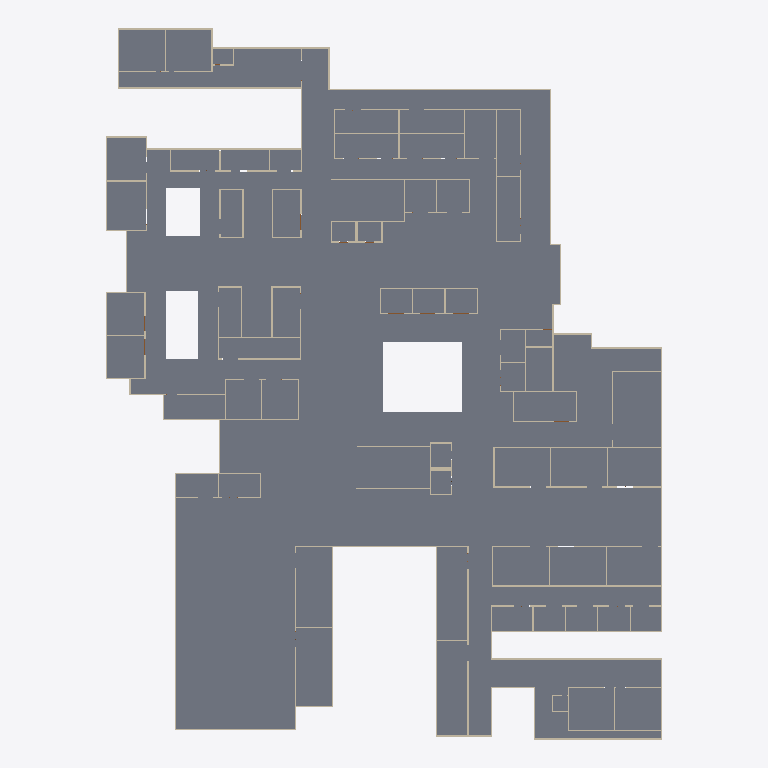
Plan cut of the same IFC building model at storey 'Level 0' (level 0.00 m, cut at 1.40 m), seen from above with north up, elements coloured by IFC class: 127 walls (beige), 2 slabs (grey). Cut surfaces are drawn darker.
Extent 109.6 m × 139.9 m × 8.5 m (x, y, z). Storeys (3): Level 0 at 0.00 m; Level 1 at 4.00 m; Level 2 at 8.00 m. Elements (479): 350 IfcWallStandardCase, 124 IfcDoor, 5 IfcSlab.

HEADER;
FILE_DESCRIPTION(('ViewDefinition [CoordinationView_V2.0]','RevitIdentifiers [ContentGUID: 6caf49a7-388a-42ec-a85c-3db332a2d7dd, VersionGUID: b9a6d44d-cf3a-4ca7-8943-2f8f6411078e, NumberOfSaves: 19]','CoordinateReference [CoordinateBase: Shared Coordinates]'),'2;1');
FILE_NAME('Market.ifc','2026-05-15T19:01:08+05:30',(''),(''),'ODA SDAI 24.12','Autodesk Revit 25.4.30.30 (ENG) - IFC 25.4.30.30','');
FILE_SCHEMA(('IFC2X3'));
ENDSEC;
DATA;
#29=IFCPROJECT('1ihqcdE8f2xAXSFRFDNIWj',#18,'Project Number',$,$,'Project Name','Project Status',(#24),#48029);
#48=IFCSITE('1ihqcdE8f2xAXSFRFDNIWl',#18,'Default',$,$,#47,$,$,.ELEMENT.,(51,30,23,112487),(0,-7,-37,-956022),0.0,$,$);
#34=IFCBUILDING('1ihqcdE8f2xAXSFRFDNIWi',#18,'',$,$,#32,$,'',.ELEMENT.,$,$,#33);
#37=IFCBUILDINGSTOREY('3Zu5Bv0LOHrPC10026FoQQ',#18,'Level 0',$,'Level:Circle Head - Project Datum',#36,$,'Level 0',.ELEMENT.,0.0);
#41=IFCBUILDINGSTOREY('15Z0v90RiHrPC20026FoKR',#18,'Level 1',$,'Level:Circle Head - Project Datum',#40,$,'Level 1',.ELEMENT.,3.999999999999999);
#45=IFCBUILDINGSTOREY('18rXVy9JvDNwCcZptiUDEk',#18,'Level 2',$,'Level:Circle Head - Project Datum',#44,$,'Level 2',.ELEMENT.,7.999999999999998);
#457=IFCSLAB('2fhUD$dW12O8inyojm8l5G',#18,'Floor:Floor-Grnd-Susp_65Scr-80Ins-100Blk-75PC:314322',$,'Floor:Floor-Grnd-Susp_65Scr-80Ins-100Blk-75PC',#50,#441,'314322',.FLOOR.);
#458=IFCSLAB('1SkUFUlFtzr9FxsvO6p$5V',#18,'Floor:Floor-Grnd-Susp_65Scr-80Ins-100Blk-75PC:314322:2',$,'Floor:Floor-Grnd-Susp_65Scr-80Ins-100Blk-75PC',#452,#451,'314322',.FLOOR.);
#1235=IFCWALLSTANDARDCASE('1uD1bf47D2IvqVg5x_38MA',#18,'Basic Wall:generic wall:337914',$,'Basic Wall:generic wall',#1223,#1227,'337914');
#2689=IFCWALLSTANDARDCASE('1uD1bf47D2IvqVg5x_39Nx',#18,'Basic Wall:generic wall:341899',$,'Basic Wall:generic wall',#2677,#2681,'341899');
#2960=IFCWALLSTANDARDCASE('1uD1bf47D2IvqVg5x_39MM',#18,'Basic Wall:generic wall:341990',$,'Basic Wall:generic wall',#2948,#2952,'341990');
#1281=IFCWALLSTANDARDCASE('1uD1bf47D2IvqVg5x_38fs',#18,'Basic Wall:generic wall:337926',$,'Basic Wall:generic wall',#1269,#1273,'337926');
#2937=IFCWALLSTANDARDCASE('1uD1bf47D2IvqVg5x_39MG',#18,'Basic Wall:generic wall:341984',$,'Basic Wall:generic wall',#2925,#2929,'341984');
#1925=IFCWALLSTANDARDCASE('1uD1bf47D2IvqVg5x_38gC',#18,'Basic Wall:generic wall:338172',$,'Basic Wall:generic wall',#1913,#1917,'338172');
#2482=IFCWALLSTANDARDCASE('1uD1bf47D2IvqVg5x_39Oc',#18,'Basic Wall:generic wall:341078',$,'Basic Wall:generic wall',#2470,#2474,'341078');
#1143=IFCWALLSTANDARDCASE('1uD1bf47D2IvqVg5x_38VT',#18,'Basic Wall:generic wall:337325',$,'Basic Wall:generic wall',#1131,#1135,'337325');
#1212=IFCWALLSTANDARDCASE('1uD1bf47D2IvqVg5x_38Uw',#18,'Basic Wall:generic wall:337354',$,'Basic Wall:generic wall',#1200,#1204,'337354');
#2280=IFCWALLSTANDARDCASE('1uD1bf47D2IvqVg5x_39PM',#18,'Basic Wall:generic wall:341030',$,'Basic Wall:generic wall',#2268,#2272,'341030');
#1005=IFCWALLSTANDARDCASE('1uD1bf47D2IvqVg5x_38S7',#18,'Basic Wall:generic wall:337271',$,'Basic Wall:generic wall',#993,#997,'337271');
#2170=IFCWALLSTANDARDCASE('1uD1bf47D2IvqVg5x_38j0',#18,'Basic Wall:generic wall:338224',$,'Basic Wall:generic wall',#2158,#2162,'338224');
#3328=IFCWALLSTANDARDCASE('1uD1bf47D2IvqVg5x_39sL',#18,'Basic Wall:generic wall:344037',$,'Basic Wall:generic wall',#3316,#3320,'344037');
#2735=IFCWALLSTANDARDCASE('1uD1bf47D2IvqVg5x_39Nd',#18,'Basic Wall:generic wall:341911',$,'Basic Wall:generic wall',#2723,#2727,'341911');
#3075=IFCWALLSTANDARDCASE('1uD1bf47D2IvqVg5x_39td',#18,'Basic Wall:generic wall:343959',$,'Basic Wall:generic wall',#3063,#3067,'343959');
#1350=IFCWALLSTANDARDCASE('1uD1bf47D2IvqVg5x_38f0',#18,'Basic Wall:generic wall:337968',$,'Basic Wall:generic wall',#1338,#1342,'337968');
#3121=IFCWALLSTANDARDCASE('1uD1bf47D2IvqVg5x_39tJ',#18,'Basic Wall:generic wall:343971',$,'Basic Wall:generic wall',#3109,#3113,'343971');
#2101=IFCWALLSTANDARDCASE('1uD1bf47D2IvqVg5x_38jk',#18,'Basic Wall:generic wall:338206',$,'Basic Wall:generic wall',#2089,#2093,'338206');
#3714=IFCWALLSTANDARDCASE('1uD1bf47D2IvqVg5x_3EBW',#18,'Basic Wall:generic wall:344208',$,'Basic Wall:generic wall',#3702,#3706,'344208');
#3890=IFCWALLSTANDARDCASE('1uD1bf47D2IvqVg5x_3EAs',#18,'Basic Wall:generic wall:344262',$,'Basic Wall:generic wall',#3878,#3882,'344262');
#2303=IFCWALLSTANDARDCASE('1uD1bf47D2IvqVg5x_39PS',#18,'Basic Wall:generic wall:341036',$,'Basic Wall:generic wall',#2291,#2295,'341036');
#2349=IFCWALLSTANDARDCASE('1uD1bf47D2IvqVg5x_39P8',#18,'Basic Wall:generic wall:341048',$,'Basic Wall:generic wall',#2337,#2341,'341048');
#3259=IFCWALLSTANDARDCASE('1uD1bf47D2IvqVg5x_39sZ',#18,'Basic Wall:generic wall:344019',$,'Basic Wall:generic wall',#3247,#3251,'344019');
#4215=IFCWALLSTANDARDCASE('1uD1bf47D2IvqVg5x_3ED$',#18,'Basic Wall:generic wall:344335',$,'Basic Wall:generic wall',#4203,#4207,'344335');
#1695=IFCWALLSTANDARDCASE('1uD1bf47D2IvqVg5x_38hI',#18,'Basic Wall:generic wall:338082',$,'Basic Wall:generic wall',#1683,#1687,'338082');
#3783=IFCWALLSTANDARDCASE('1uD1bf47D2IvqVg5x_3EBO',#18,'Basic Wall:generic wall:344232',$,'Basic Wall:generic wall',#3771,#3775,'344232');
#4990=IFCWALLSTANDARDCASE('1uD1bf47D2IvqVg5x_3FdE',#18,'Basic Wall:generic wall:351166',$,'Basic Wall:generic wall',#4978,#4982,'351166');
#3829=IFCWALLSTANDARDCASE('1uD1bf47D2IvqVg5x_3EB4',#18,'Basic Wall:generic wall:344244',$,'Basic Wall:generic wall',#3817,#3821,'344244');
#2014=IFCWALLSTANDARDCASE('1uD1bf47D2IvqVg5x_38j_',#18,'Basic Wall:generic wall:338190',$,'Basic Wall:generic wall',#2002,#2006,'338190');
#3052=IFCWALLSTANDARDCASE('1uD1bf47D2IvqVg5x_39fw',#18,'Basic Wall:generic wall:342026',$,'Basic Wall:generic wall',#3040,#3044,'342026');
#2390=IFCWALLSTANDARDCASE('1uD1bf47D2IvqVg5x_39PE',#18,'Basic Wall:generic wall:341054',$,'Basic Wall:generic wall',#2378,#2382,'341054');
#2234=IFCWALLSTANDARDCASE('1uD1bf47D2IvqVg5x_38nr',#18,'Basic Wall:generic wall:339461',$,'Basic Wall:generic wall',#2222,#2226,'339461');
#4921=IFCWALLSTANDARDCASE('1uD1bf47D2IvqVg5x_3FdM',#18,'Basic Wall:generic wall:351142',$,'Basic Wall:generic wall',#4909,#4913,'351142');
#4466=IFCWALLSTANDARDCASE('1uD1bf47D2IvqVg5x_3ECJ',#18,'Basic Wall:generic wall:344419',$,'Basic Wall:generic wall',#4454,#4458,'344419');
#4760=IFCWALLSTANDARDCASE('1uD1bf47D2IvqVg5x_3FlN',#18,'Basic Wall:generic wall:350631',$,'Basic Wall:generic wall',#4748,#4752,'350631');
#3852=IFCWALLSTANDARDCASE('1uD1bf47D2IvqVg5x_3EBA',#18,'Basic Wall:generic wall:344250',$,'Basic Wall:generic wall',#3840,#3844,'344250');
#1442=IFCWALLSTANDARDCASE('1uD1bf47D2IvqVg5x_38eu',#18,'Basic Wall:generic wall:337992',$,'Basic Wall:generic wall',#1430,#1434,'337992');
#2505=IFCWALLSTANDARDCASE('1uD1bf47D2IvqVg5x_39Oi',#18,'Basic Wall:generic wall:341084',$,'Basic Wall:generic wall',#2493,#2497,'341084');
#1258=IFCWALLSTANDARDCASE('1uD1bf47D2IvqVg5x_38fm',#18,'Basic Wall:generic wall:337920',$,'Basic Wall:generic wall',#1246,#1250,'337920');
#1074=IFCWALLSTANDARDCASE('1uD1bf47D2IvqVg5x_38Vb',#18,'Basic Wall:generic wall:337301',$,'Basic Wall:generic wall',#1062,#1066,'337301');
#1189=IFCWALLSTANDARDCASE('1uD1bf47D2IvqVg5x_38Uq',#18,'Basic Wall:generic wall:337348',$,'Basic Wall:generic wall',#1177,#1181,'337348');
#1833=IFCWALLSTANDARDCASE('1uD1bf47D2IvqVg5x_38gK',#18,'Basic Wall:generic wall:338148',$,'Basic Wall:generic wall',#1821,#1825,'338148');
#1603=IFCWALLSTANDARDCASE('1uD1bf47D2IvqVg5x_38hq',#18,'Basic Wall:generic wall:338052',$,'Basic Wall:generic wall',#1591,#1595,'338052');
#1626=IFCWALLSTANDARDCASE('1uD1bf47D2IvqVg5x_38hW',#18,'Basic Wall:generic wall:338064',$,'Basic Wall:generic wall',#1614,#1618,'338064');
#2037=IFCWALLSTANDARDCASE('1uD1bf47D2IvqVg5x_38jY',#18,'Basic Wall:generic wall:338194',$,'Basic Wall:generic wall',#2025,#2029,'338194');
#4898=IFCWALLSTANDARDCASE('1uD1bf47D2IvqVg5x_3FdG',#18,'Basic Wall:generic wall:351136',$,'Basic Wall:generic wall',#4886,#4890,'351136');
#1419=IFCWALLSTANDARDCASE('1uD1bf47D2IvqVg5x_38eo',#18,'Basic Wall:generic wall:337986',$,'Basic Wall:generic wall',#1407,#1411,'337986');
#2528=IFCWALLSTANDARDCASE('1uD1bf47D2IvqVg5x_39V0',#18,'Basic Wall:generic wall:341424',$,'Basic Wall:generic wall',#2516,#2520,'341424');
#3167=IFCWALLSTANDARDCASE('1uD1bf47D2IvqVg5x_39t5',#18,'Basic Wall:generic wall:343989',$,'Basic Wall:generic wall',#3155,#3159,'343989');
#5013=IFCWALLSTANDARDCASE('1uD1bf47D2IvqVg5x_3FnU',#18,'Basic Wall:Wall-Fnd_750Con_Footing:351790',$,'Basic Wall:Wall-Fnd_750Con_Footing',#5001,#5005,'351790');
#1465=IFCWALLSTANDARDCASE('1uD1bf47D2IvqVg5x_38e_',#18,'Basic Wall:generic wall:337998',$,'Basic Wall:generic wall',#1453,#1457,'337998');
#3305=IFCWALLSTANDARDCASE('1uD1bf47D2IvqVg5x_39sl',#18,'Basic Wall:generic wall:344031',$,'Basic Wall:generic wall',#3293,#3297,'344031');
#5177=IFCWALLSTANDARDCASE('1uD1bf47D2IvqVg5x_3FmA',#18,'Basic Wall:generic wall:351866',$,'Basic Wall:generic wall',#5165,#5169,'351866');
#4330=IFCWALLSTANDARDCASE('1uD1bf47D2IvqVg5x_3ED9',#18,'Basic Wall:generic wall:344377',$,'Basic Wall:generic wall',#4318,#4322,'344377');
#5037=IFCWALLSTANDARDCASE('1uD1bf47D2IvqVg5x_3Fm$',#18,'Basic Wall:generic wall:351823',$,'Basic Wall:generic wall',#5025,#5029,'351823');
#2666=IFCWALLSTANDARDCASE('1uD1bf47D2IvqVg5x_39Nr',#18,'Basic Wall:generic wall:341893',$,'Basic Wall:generic wall',#2654,#2658,'341893');
#2873=IFCWALLSTANDARDCASE('1uD1bf47D2IvqVg5x_39Ma',#18,'Basic Wall:generic wall:341972',$,'Basic Wall:generic wall',#2861,#2865,'341972');
#3190=IFCWALLSTANDARDCASE('1uD1bf47D2IvqVg5x_39tB',#18,'Basic Wall:generic wall:343995',$,'Basic Wall:generic wall',#3178,#3182,'343995');
#4420=IFCWALLSTANDARDCASE('1uD1bf47D2IvqVg5x_3ECd',#18,'Basic Wall:Wall-Ret_300Con:344407',$,'Basic Wall:Wall-Ret_300Con',#4408,#4412,'344407');
#4806=IFCWALLSTANDARDCASE('1uD1bf47D2IvqVg5x_3Fl3',#18,'Basic Wall:generic wall:350643',$,'Basic Wall:generic wall',#4794,#4798,'350643');
#1396=IFCWALLSTANDARDCASE('1uD1bf47D2IvqVg5x_38fC',#18,'Basic Wall:generic wall:337980',$,'Basic Wall:generic wall',#1384,#1388,'337980');
#2147=IFCWALLSTANDARDCASE('1uD1bf47D2IvqVg5x_38jQ',#18,'Basic Wall:generic wall:338218',$,'Basic Wall:generic wall',#2135,#2139,'338218');
#4714=IFCWALLSTANDARDCASE('1uD1bf47D2IvqVg5x_3Flh',#18,'Basic Wall:generic wall:350619',$,'Basic Wall:generic wall',#4702,#4706,'350619');
#1511=IFCWALLSTANDARDCASE('1uD1bf47D2IvqVg5x_38eM',#18,'Basic Wall:generic wall:338022',$,'Basic Wall:generic wall',#1499,#1503,'338022');
#3213=IFCWALLSTANDARDCASE('1uD1bf47D2IvqVg5x_39st',#18,'Basic Wall:generic wall:344007',$,'Basic Wall:generic wall',#3201,#3205,'344007');
#3691=IFCWALLSTANDARDCASE('1uD1bf47D2IvqVg5x_3EBn',#18,'Basic Wall:generic wall:344193',$,'Basic Wall:generic wall',#3679,#3683,'344193');
#1028=IFCWALLSTANDARDCASE('1uD1bf47D2IvqVg5x_38SD',#18,'Basic Wall:generic wall:337277',$,'Basic Wall:generic wall',#1016,#1020,'337277');
#4357=IFCWALLSTANDARDCASE('1uD1bf47D2IvqVg5x_3EDF',#18,'Basic Wall:Wall-Fnd_750Con_Footing:344383',$,'Basic Wall:Wall-Fnd_750Con_Footing',#4341,#4345,'344383');
#4852=IFCWALLSTANDARDCASE('1uD1bf47D2IvqVg5x_3Fda',#18,'Basic Wall:generic wall:351124',$,'Basic Wall:generic wall',#4840,#4844,'351124');
#4944=IFCWALLSTANDARDCASE('1uD1bf47D2IvqVg5x_3FdS',#18,'Basic Wall:generic wall:351148',$,'Basic Wall:generic wall',#4932,#4936,'351148');
#4967=IFCWALLSTANDARDCASE('1uD1bf47D2IvqVg5x_3Fd8',#18,'Basic Wall:generic wall:351160',$,'Basic Wall:generic wall',#4955,#4959,'351160');
#2758=IFCWALLSTANDARDCASE('1uD1bf47D2IvqVg5x_39Nj',#18,'Basic Wall:generic wall:341917',$,'Basic Wall:generic wall',#2746,#2750,'341917');
#1810=IFCWALLSTANDARDCASE('1uD1bf47D2IvqVg5x_38gk',#18,'Basic Wall:generic wall:338142',$,'Basic Wall:generic wall',#1798,#1802,'338142');
#2712=IFCWALLSTANDARDCASE('1uD1bf47D2IvqVg5x_39NX',#18,'Basic Wall:generic wall:341905',$,'Basic Wall:generic wall',#2700,#2704,'341905');
#5060=IFCWALLSTANDARDCASE('1uD1bf47D2IvqVg5x_3Fmb',#18,'Basic Wall:Wall-Fnd_300Con_Footing:351829',$,'Basic Wall:Wall-Fnd_300Con_Footing',#5048,#5052,'351829');
#2459=IFCWALLSTANDARDCASE('1uD1bf47D2IvqVg5x_39OW',#18,'Basic Wall:generic wall:341072',$,'Basic Wall:generic wall',#2447,#2451,'341072');
#2781=IFCWALLSTANDARDCASE('1uD1bf47D2IvqVg5x_39NQ',#18,'Basic Wall:generic wall:341930',$,'Basic Wall:generic wall',#2769,#2773,'341930');
#3535=IFCWALLSTANDARDCASE('1uD1bf47D2IvqVg5x_3E9H',#18,'Basic Wall:generic wall:344097',$,'Basic Wall:generic wall',#3523,#3527,'344097');
#3913=IFCWALLSTANDARDCASE('1uD1bf47D2IvqVg5x_3EAy',#18,'Basic Wall:generic wall:344268',$,'Basic Wall:generic wall',#3901,#3905,'344268');
#4146=IFCWALLSTANDARDCASE('1uD1bf47D2IvqVg5x_3EAD',#18,'Basic Wall:generic wall:344317',$,'Basic Wall:generic wall',#4134,#4138,'344317');
#4875=IFCWALLSTANDARDCASE('1uD1bf47D2IvqVg5x_3Fdg',#18,'Basic Wall:generic wall:351130',$,'Basic Wall:generic wall',#4863,#4867,'351130');
#2413=IFCWALLSTANDARDCASE('1uD1bf47D2IvqVg5x_39Oq',#18,'Basic Wall:generic wall:341060',$,'Basic Wall:generic wall',#2401,#2405,'341060');
#2804=IFCWALLSTANDARDCASE('1uD1bf47D2IvqVg5x_39N0',#18,'Basic Wall:generic wall:341936',$,'Basic Wall:generic wall',#2792,#2796,'341936');
#3236=IFCWALLSTANDARDCASE('1uD1bf47D2IvqVg5x_39sz',#18,'Basic Wall:generic wall:344013',$,'Basic Wall:generic wall',#3224,#3228,'344013');
#3397=IFCWALLSTANDARDCASE('1uD1bf47D2IvqVg5x_39s7',#18,'Basic Wall:generic wall:344055',$,'Basic Wall:generic wall',#3385,#3389,'344055');
#3806=IFCWALLSTANDARDCASE('1uD1bf47D2IvqVg5x_3EBU',#18,'Basic Wall:generic wall:344238',$,'Basic Wall:generic wall',#3794,#3798,'344238');
#4558=IFCWALLSTANDARDCASE('1uD1bf47D2IvqVg5x_3EFn',#18,'Basic Wall:generic wall:344449',$,'Basic Wall:generic wall',#4546,#4550,'344449');
#4668=IFCWALLSTANDARDCASE('1uD1bf47D2IvqVg5x_3Fl$',#18,'Basic Wall:generic wall:350607',$,'Basic Wall:generic wall',#4656,#4660,'350607');
#4829=IFCWALLSTANDARDCASE('1uD1bf47D2IvqVg5x_3Fdu',#18,'Basic Wall:generic wall:351112',$,'Basic Wall:generic wall',#4817,#4821,'351112');
#3760=IFCWALLSTANDARDCASE('1uD1bf47D2IvqVg5x_3EBi',#18,'Basic Wall:generic wall:344220',$,'Basic Wall:generic wall',#3748,#3752,'344220');
#2436=IFCWALLSTANDARDCASE('1uD1bf47D2IvqVg5x_39Ow',#18,'Basic Wall:generic wall:341066',$,'Basic Wall:generic wall',#2424,#2428,'341066');
#2620=IFCWALLSTANDARDCASE('1uD1bf47D2IvqVg5x_39K3',#18,'Basic Wall:generic wall:341875',$,'Basic Wall:generic wall',#2608,#2612,'341875');
#3558=IFCWALLSTANDARDCASE('1uD1bf47D2IvqVg5x_3E9N',#18,'Basic Wall:generic wall:344103',$,'Basic Wall:generic wall',#3546,#3550,'344103');
#5264=IFCWALLSTANDARDCASE('18rXVy9JvDNwCcZptiUsQh',#18,'Basic Wall:generic wall:375468',$,'Basic Wall:generic wall',#5252,#5256,'375468');
#2643=IFCWALLSTANDARDCASE('1uD1bf47D2IvqVg5x_39KF',#18,'Basic Wall:generic wall:341887',$,'Basic Wall:generic wall',#2631,#2635,'341887');
#4307=IFCWALLSTANDARDCASE('1uD1bf47D2IvqVg5x_3ED3',#18,'Basic Wall:generic wall:344371',$,'Basic Wall:generic wall',#4295,#4299,'344371');
#4391=IFCWALLSTANDARDCASE('1uD1bf47D2IvqVg5x_3ECr',#18,'Basic Wall:Wall-Ret_300Con:344389',$,'Basic Wall:Wall-Ret_300Con',#4379,#4383,'344389');
#5089=IFCWALLSTANDARDCASE('1uD1bf47D2IvqVg5x_3Fmh',#18,'Basic Wall:Wall-Fnd_300Con_Footing:351835',$,'Basic Wall:Wall-Fnd_300Con_Footing',#5077,#5081,'351835');
#969=IFCWALLSTANDARDCASE('1uD1bf47D2IvqVg5x_38S1',#18,'Basic Wall:generic wall:337265',$,'Basic Wall:generic wall',#953,#957,'337265');
#1051=IFCWALLSTANDARDCASE('1uD1bf47D2IvqVg5x_38V$',#18,'Basic Wall:generic wall:337295',$,'Basic Wall:generic wall',#1039,#1043,'337295');
#1764=IFCWALLSTANDARDCASE('1uD1bf47D2IvqVg5x_38gY',#18,'Basic Wall:generic wall:338130',$,'Basic Wall:generic wall',#1752,#1756,'338130');
#1787=IFCWALLSTANDARDCASE('1uD1bf47D2IvqVg5x_38ge',#18,'Basic Wall:generic wall:338136',$,'Basic Wall:generic wall',#1775,#1779,'338136');
#1534=IFCWALLSTANDARDCASE('1uD1bf47D2IvqVg5x_38eS',#18,'Basic Wall:generic wall:338028',$,'Basic Wall:generic wall',#1522,#1526,'338028');
#1580=IFCWALLSTANDARDCASE('1uD1bf47D2IvqVg5x_38eE',#18,'Basic Wall:generic wall:338046',$,'Basic Wall:generic wall',#1568,#1572,'338046');
#1718=IFCWALLSTANDARDCASE('1uD1bf47D2IvqVg5x_38hO',#18,'Basic Wall:generic wall:338088',$,'Basic Wall:generic wall',#1706,#1710,'338088');
#1488=IFCWALLSTANDARDCASE('1uD1bf47D2IvqVg5x_38eg',#18,'Basic Wall:generic wall:338010',$,'Basic Wall:generic wall',#1476,#1480,'338010');
#1741=IFCWALLSTANDARDCASE('1uD1bf47D2IvqVg5x_38gy',#18,'Basic Wall:generic wall:338124',$,'Basic Wall:generic wall',#1729,#1733,'338124');
#2983=IFCWALLSTANDARDCASE('1uD1bf47D2IvqVg5x_39MS',#18,'Basic Wall:generic wall:341996',$,'Basic Wall:generic wall',#2971,#2975,'341996');
#3443=IFCWALLSTANDARDCASE('1uD1bf47D2IvqVg5x_3E9v',#18,'Basic Wall:generic wall:344073',$,'Basic Wall:generic wall',#3431,#3435,'344073');
#1304=IFCWALLSTANDARDCASE('1uD1bf47D2IvqVg5x_38fy',#18,'Basic Wall:generic wall:337932',$,'Basic Wall:generic wall',#1292,#1296,'337932');
#3006=IFCWALLSTANDARDCASE('1uD1bf47D2IvqVg5x_39M2',#18,'Basic Wall:generic wall:342002',$,'Basic Wall:generic wall',#2994,#2998,'342002');
#3029=IFCWALLSTANDARDCASE('1uD1bf47D2IvqVg5x_39M8',#18,'Basic Wall:generic wall:342008',$,'Basic Wall:generic wall',#3017,#3021,'342008');
#3098=IFCWALLSTANDARDCASE('1uD1bf47D2IvqVg5x_39tj',#18,'Basic Wall:generic wall:343965',$,'Basic Wall:generic wall',#3086,#3090,'343965');
#3144=IFCWALLSTANDARDCASE('1uD1bf47D2IvqVg5x_39tV',#18,'Basic Wall:generic wall:343983',$,'Basic Wall:generic wall',#3132,#3136,'343983');
#3351=IFCWALLSTANDARDCASE('1uD1bf47D2IvqVg5x_39sR',#18,'Basic Wall:generic wall:344043',$,'Basic Wall:generic wall',#3339,#3343,'344043');
#1557=IFCWALLSTANDARDCASE('1uD1bf47D2IvqVg5x_38e8',#18,'Basic Wall:generic wall:338040',$,'Basic Wall:generic wall',#1545,#1549,'338040');
#2078=IFCWALLSTANDARDCASE('1uD1bf47D2IvqVg5x_38je',#18,'Basic Wall:generic wall:338200',$,'Basic Wall:generic wall',#2066,#2070,'338200');
#2124=IFCWALLSTANDARDCASE('1uD1bf47D2IvqVg5x_38jK',#18,'Basic Wall:generic wall:338212',$,'Basic Wall:generic wall',#2112,#2116,'338212');
#4261=IFCWALLSTANDARDCASE('1uD1bf47D2IvqVg5x_3EDh',#18,'Basic Wall:generic wall:344347',$,'Basic Wall:generic wall',#4249,#4253,'344347');
#4284=IFCWALLSTANDARDCASE('1uD1bf47D2IvqVg5x_3EDT',#18,'Basic Wall:generic wall:344365',$,'Basic Wall:generic wall',#4272,#4276,'344365');
#1097=IFCWALLSTANDARDCASE('1uD1bf47D2IvqVg5x_38Vh',#18,'Basic Wall:generic wall:337307',$,'Basic Wall:generic wall',#1085,#1089,'337307');
#3645=IFCWALLSTANDARDCASE('1uD1bf47D2IvqVg5x_3E85',#18,'Basic Wall:generic wall:344181',$,'Basic Wall:generic wall',#3633,#3637,'344181');
ENDSEC;
